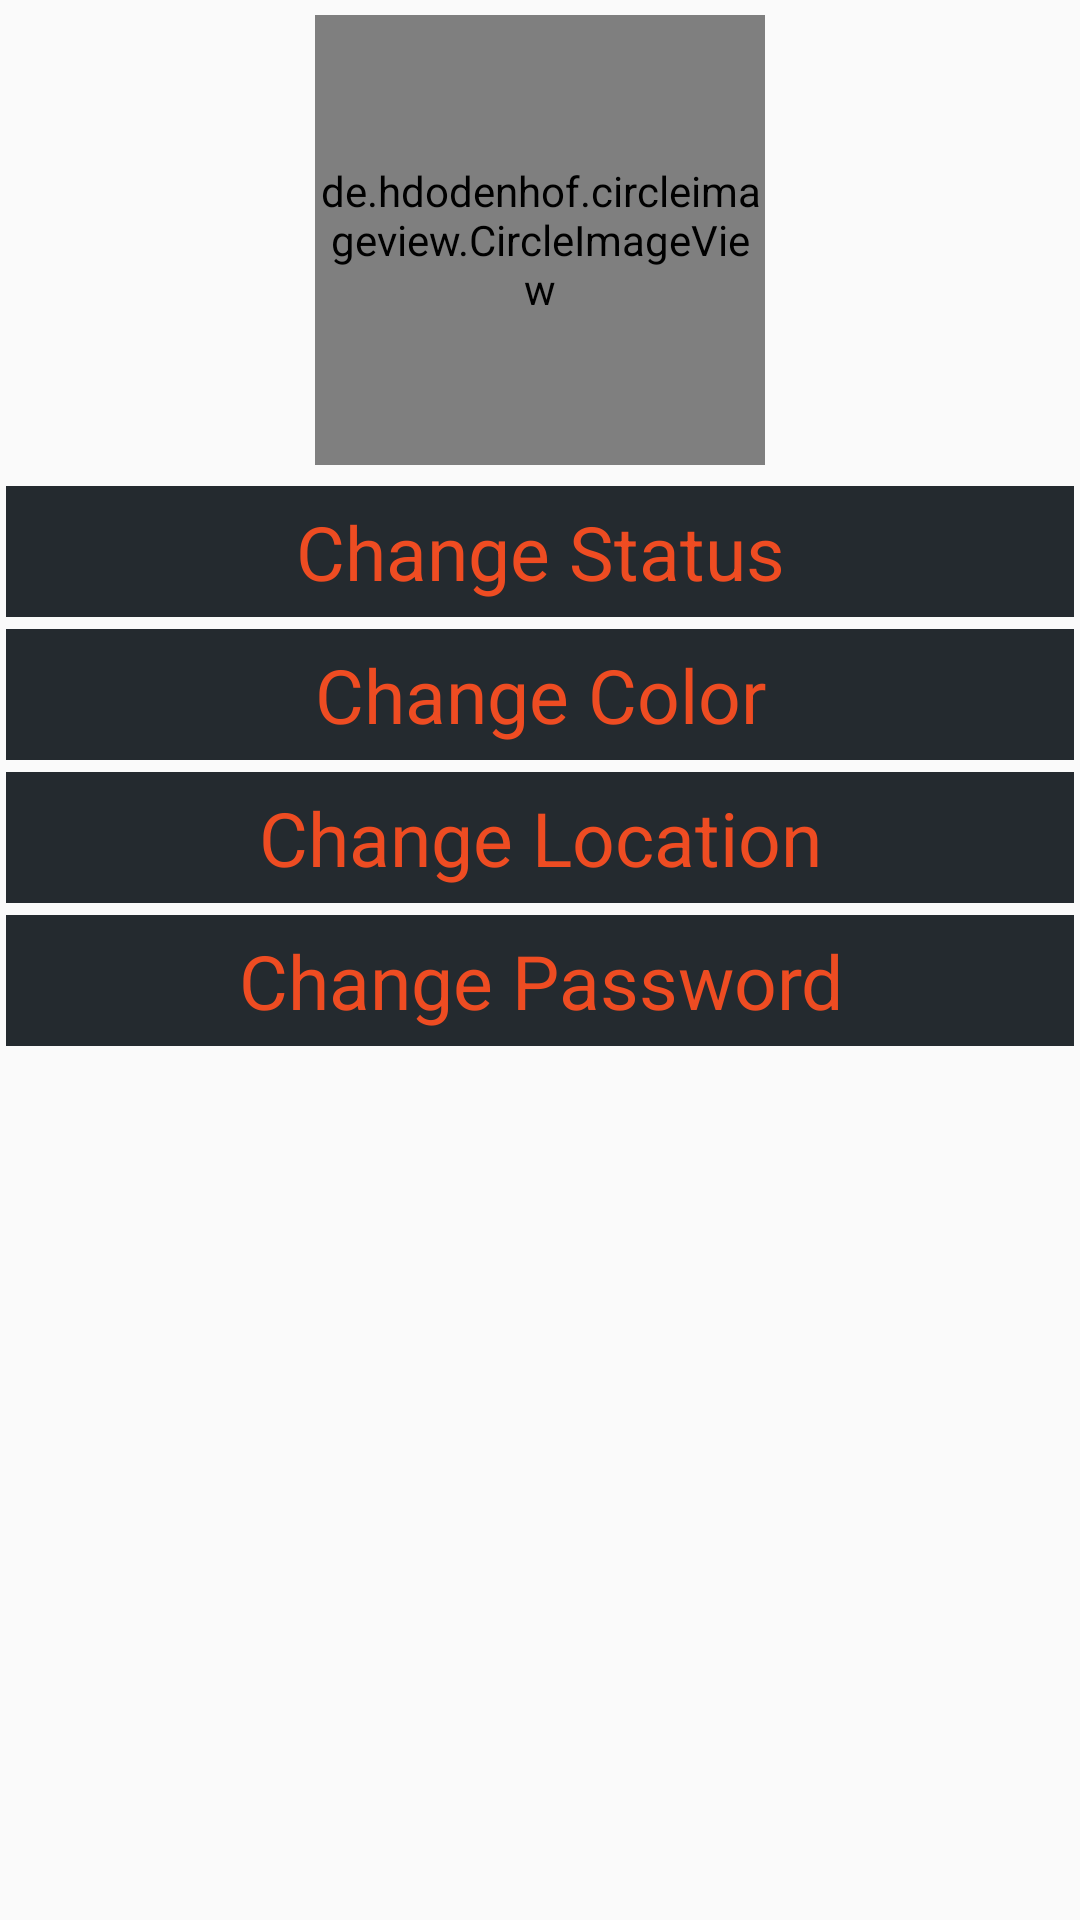

Layout XML and referenced resources for this Android screen:
<!-- AndroidManifest.xml: application theme AppTheme -->
<!-- res/layout/activity_settings.xml -->
<?xml version="1.0" encoding="utf-8"?>
<layout xmlns:android="http://schemas.android.com/apk/res/android"
    xmlns:app="http://schemas.android.com/apk/res-auto"
    xmlns:tools="http://schemas.android.com/tools">

    <LinearLayout
        android:layout_width="match_parent"
        android:layout_height="match_parent"
        android:orientation="vertical"
        tools:context=".views.SettingsActivity">

        <de.hdodenhof.circleimageview.CircleImageView
            android:layout_width="150dp"
            android:layout_height="150dp"
            android:src="@mipmap/ic_askme"
            android:layout_gravity="center"
            android:layout_margin="@dimen/dimen5dp"
            android:onClick="changeStatusAction"
            app:civ_border_color="?attr/colorPrimary"
            app:civ_border_width="@dimen/dimen5dp" />

        <TextView
            android:id="@+id/changeStatus"
            android:layout_width="match_parent"
            android:layout_height="wrap_content"
            android:layout_margin="@dimen/dimen2dp"
            android:background="@color/darkBlue"
            android:gravity="center"
            android:padding="@dimen/dimen5dp"
            android:text="@string/change_status"
            android:onClick="changeStatusAction"
            android:textColor="?attr/colorPrimary"
            android:textSize="@dimen/dimen25sp" />

        <TextView
            android:id="@+id/changeColor"
            android:layout_width="match_parent"
            android:layout_height="wrap_content"
            android:layout_margin="@dimen/dimen2dp"
            android:background="@color/darkBlue"
            android:gravity="center"
            android:padding="@dimen/dimen5dp"
            android:text="@string/change_color"
            android:textColor="?attr/colorPrimary"
            android:onClick="changeColorAction"
            android:textSize="@dimen/dimen25sp" />

        <TextView
            android:id="@+id/changeLocation"
            android:layout_width="match_parent"
            android:layout_height="wrap_content"
            android:layout_margin="@dimen/dimen2dp"
            android:background="@color/darkBlue"
            android:gravity="center"
            android:padding="@dimen/dimen5dp"
            android:text="@string/change_location"
            android:onClick="changeLocationAction"
            android:textColor="?attr/colorPrimary"
            android:textSize="@dimen/dimen25sp" />

        <TextView
            android:id="@+id/changePassword"
            android:layout_width="match_parent"
            android:layout_height="wrap_content"
            android:layout_margin="@dimen/dimen2dp"
            android:background="@color/darkBlue"
            android:gravity="center"
            android:padding="@dimen/dimen5dp"
            android:onClick="changePasswordAction"
            android:text="@string/change_password"
            android:textColor="?attr/colorPrimary"
            android:textSize="@dimen/dimen25sp" />
    </LinearLayout>
</layout>
<!-- resources referenced by this layout -->
<resources>
  <color name="darkBlue">#242a2f</color>
  <dimen name="dimen25sp">25sp</dimen>
  <dimen name="dimen2dp">2dp</dimen>
  <dimen name="dimen5dp">5dp</dimen>
  <!-- mipmap ic_askme: png bitmap (mipmap-hdpi, 4295 bytes) -->
  <string name="change_color">Change Color</string>
  <string name="change_location">Change Location</string>
  <string name="change_password">Change Password</string>
  <string name="change_status">Change Status</string>
  <style name="AppTheme" parent="Theme.AppCompat.Light.DarkActionBar">
          <item name="colorPrimary">@color/orange</item>
          <item name="colorPrimaryDark">@color/darkBlue</item>
          <item name="colorAccent">@color/green</item>
          <item name="cardViewStyle">@style/CardView</item>
      </style>
  <color name="orange">#ee4c22</color>
  <color name="green">#8aaf33</color>
</resources>
